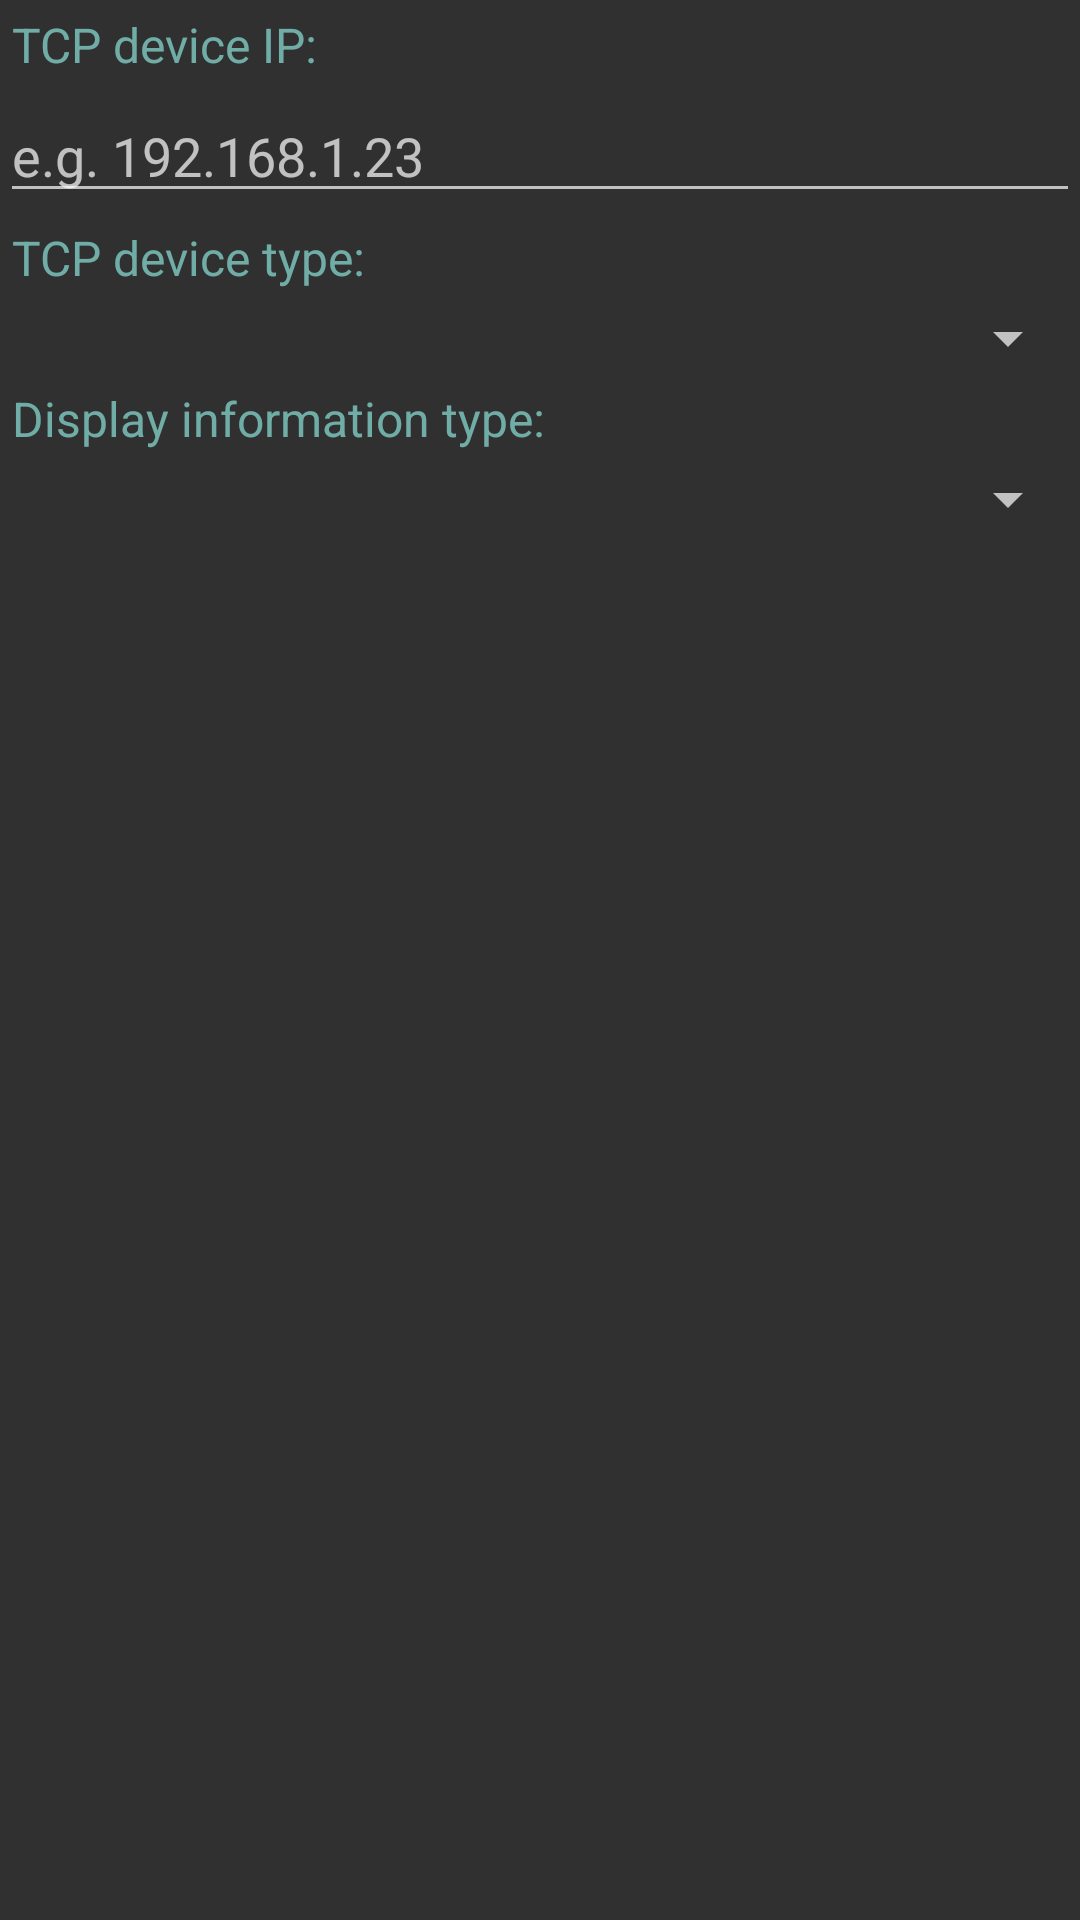

Android layout source for this screen:
<!-- AndroidManifest.xml: application theme AppTheme -->
<!-- res/layout/dialog_spinner_fragment.xml -->
<?xml version="1.0" encoding="utf-8"?>
<LinearLayout xmlns:android="http://schemas.android.com/apk/res/android"
    android:orientation="vertical" android:layout_width="match_parent"
    android:layout_height="match_parent"
    android:theme="@style/DialogTheme">

    <TextView
        android:layout_width="match_parent"
        android:layout_height="wrap_content"
        android:text="@string/dialog_receiver_ip"
        style="@style/DialogTitleViewTheme"/>
    <AutoCompleteTextView
        android:id="@+id/edit_receiver_ip"
        android:layout_width="match_parent"
        android:layout_height="wrap_content"
        android:hint="@string/dialog_receiver_ip_summary"
        android:completionThreshold="1"/>
    <TextView
        android:layout_width="match_parent"
        android:layout_height="wrap_content"
        android:text="@string/dialog_receiver_type"
        style="@style/DialogTitleViewTheme"/>
    <Spinner
        android:id="@+id/edit_receiver_type"
        android:layout_width="match_parent"
        android:layout_height="wrap_content"/>
    <TextView
        android:layout_width="match_parent"
        android:layout_height="wrap_content"
        android:text="@string/dialog_information_type"
        style="@style/DialogTitleViewTheme"/>
    <Spinner
        android:id="@+id/edit_information_type"
        android:layout_width="match_parent"
        android:layout_height="wrap_content"/>


</LinearLayout>
<!-- resources referenced by this layout -->
<resources>
  <string name="dialog_information_type">Display information type:</string>
  <string name="dialog_receiver_ip">TCP device IP:</string>
  <string name="dialog_receiver_ip_summary">e.g. 192.168.1.23</string>
  <string name="dialog_receiver_type">TCP device type:</string>
  <style name="DialogTheme" parent="AppTheme">
          <item name="android:textViewStyle">@style/DialogTextViewTheme</item>
      </style>
  <style name="DialogTitleViewTheme" parent="DialogTextViewTheme">
          <item name="android:textColor">@color/text_title</item>
      </style>
  <style name="AppTheme" parent="Theme.AppCompat">
          
          <item name="alertDialogStyle">@style/AlertDialogStyle</item>
      </style>
  <style name="DialogTextViewTheme" parent="android:TextAppearance.Widget.TextView">
          <item name="android:padding">@dimen/dialog_content_padding</item>
      </style>
  <color name="text_title">#CE80cbc4</color>
  <style name="AlertDialogStyle" parent="@style/AlertDialog.AppCompat">
          <item name="android:layout">@layout/abcd_alert_dialog_material</item>
      </style>
  <dimen name="dialog_content_padding">4dp</dimen>
</resources>
